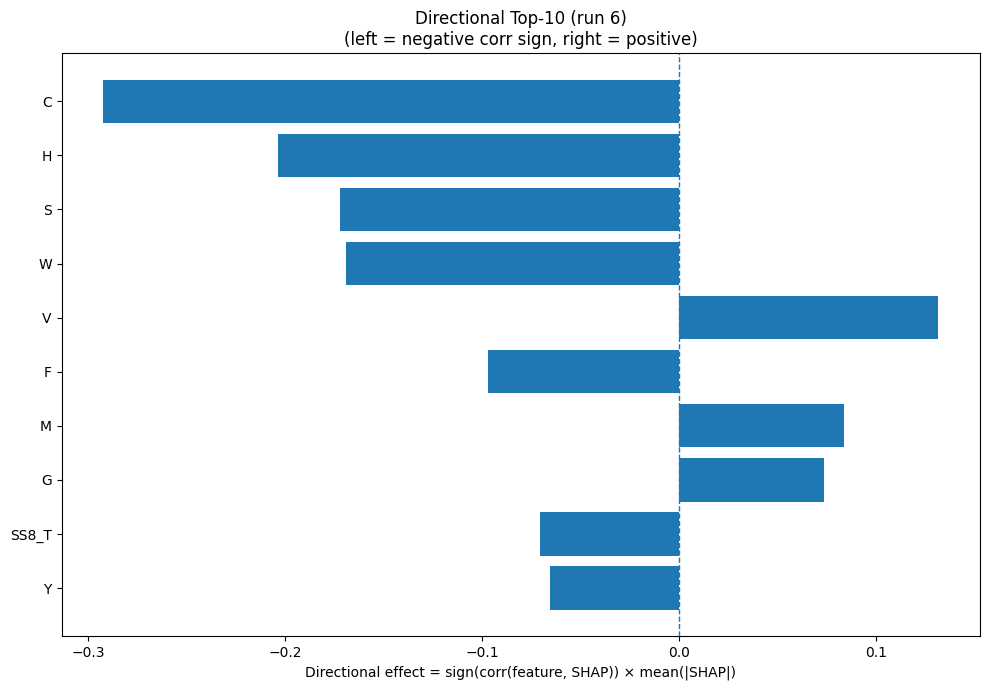

Data behind this chart, as committed beside it:
Index, Feature, CorrSign, MeanAbsSHAP, DirectionalEffect
1, C, -1.0, 0.2923, -0.2923
6, H, -1.0, 0.2037, -0.2037
15, S, -1.0, 0.172, -0.172
18, W, -1.0, 0.1691, -0.1691
17, V, 1.0, 0.1315, 0.1315
4, F, -1.0, 0.09692, -0.09692
10, M, 1.0, 0.08386, 0.08386
5, G, 1.0, 0.07334, 0.07334
28, SS8_T, -1.0, 0.07044, -0.07044
19, Y, -1.0, 0.06569, -0.06569
3, E, 1.0, 0.05947, 0.05947
26, SS8_I, 1.0, 0.0581, 0.0581
22, SS3_C, -1.0, 0.0556, -0.0556
9, L, -1.0, 0.05425, -0.05425
0, A, 1.0, 0.05094, 0.05094
23, SS8_H, -1.0, 0.0476, -0.0476
32, GRAVY, 1.0, 0.04473, 0.04473
25, SS8_G, 1.0, 0.04252, 0.04252
2, D, 1.0, 0.03757, 0.03757
7, I, 1.0, 0.03535, 0.03535
12, P, -1.0, 0.02822, -0.02822
31, ASA, -1.0, 0.02596, -0.02596
24, SS8_E, -1.0, 0.02071, -0.02071
33, AROM, -1.0, 0.01981, -0.01981
29, SS8_S, 1.0, 0.01971, 0.01971
8, K, -1.0, 0.01359, -0.01359
20, SS3_H, -1.0, 0.01342, -0.01342
14, R, -1.0, 0.01325, -0.01325
13, Q, 1.0, 0.01085, 0.01085
21, SS3_E, 1.0, 0.0103, 0.0103
27, SS8_B, 1.0, 0.009613, 0.009613
11, N, -1.0, 0.009033, -0.009033
16, T, -1.0, 0.007886, -0.007886
30, SS8_-, -1.0, 0.005483, -0.005483
